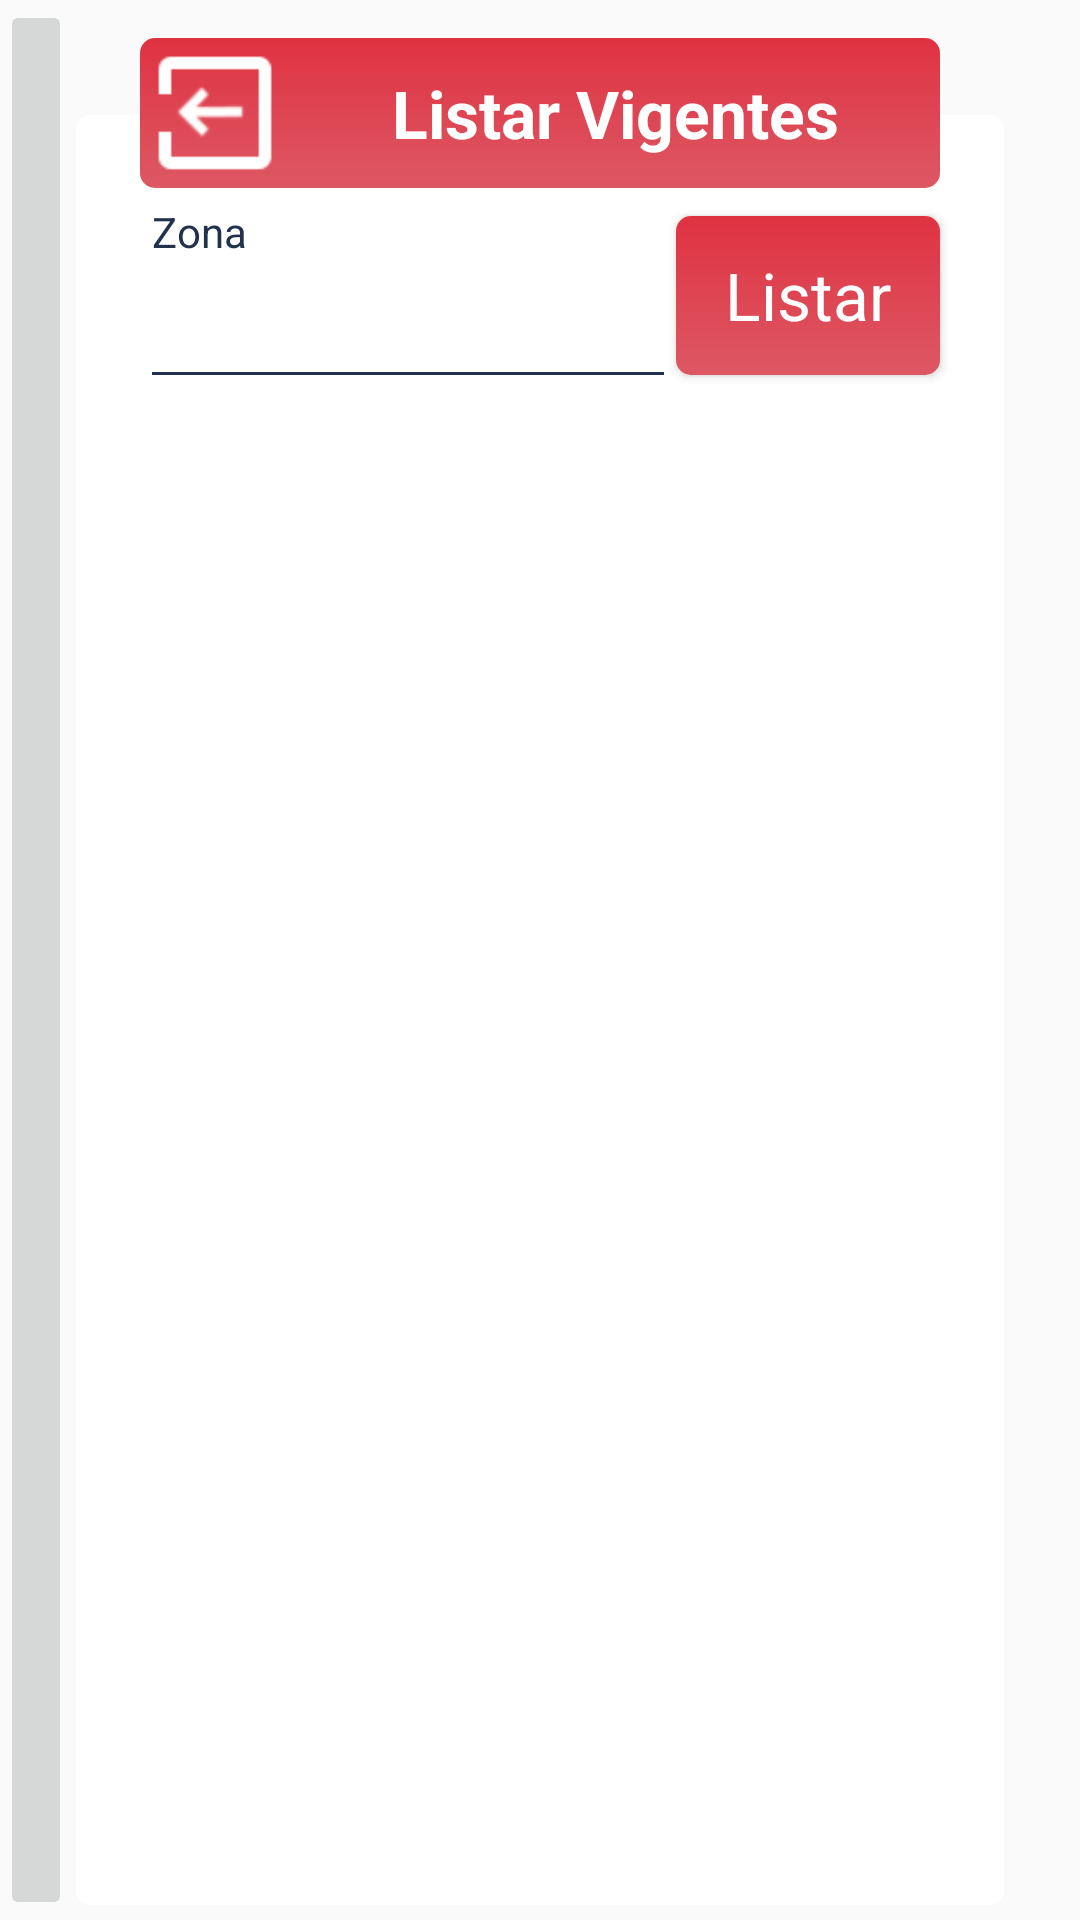

Here is an Android app screen rendered from its layout file. Give the layout XML and the strings, colors and styles it references.
<!-- AndroidManifest.xml: application theme AppTheme -->
<!-- res/layout/activity_buscar_por_zona.xml -->
<?xml version="1.0" encoding="utf-8"?>
<androidx.constraintlayout.widget.ConstraintLayout
        xmlns:android="http://schemas.android.com/apk/res/android"
        xmlns:tools="http://schemas.android.com/tools"
        xmlns:app="http://schemas.android.com/apk/res-auto"
        android:layout_width="match_parent"
        android:layout_height="match_parent"
        tools:context=".operaciones.ListarVigentesActivity">

    <ImageButton
            android:layout_width="wrap_content"
            android:layout_height="0dp" app:srcCompat="@drawable/login_background"
            android:id="@+id/imageButtonFondo"
            app:layout_constraintStart_toStartOf="parent" app:layout_constraintEnd_toEndOf="parent"
            app:layout_constraintHorizontal_bias="0.0"
            app:layout_constraintTop_toTopOf="parent" app:layout_constraintBottom_toBottomOf="parent"/>
    <ImageButton
            android:layout_width="0dp"
            android:layout_height="0dp"
            android:id="@+id/imageButtonBlanco"
            android:background="@drawable/boton_redondeado_blanco" app:layout_constraintTop_toTopOf="@+id/guideline5"
            app:layout_constraintEnd_toStartOf="@+id/guideline4"
            app:layout_constraintStart_toStartOf="@+id/guideline3" app:layout_constraintHorizontal_bias="1.0"
            app:layout_constraintVertical_bias="0.0" app:layout_constraintBottom_toBottomOf="parent"
            android:layout_marginBottom="5dp"/>
    <ImageView
            android:layout_width="0dp"
            android:layout_height="50dp"
            android:background="@drawable/boton_redondeado_rojo"
            android:id="@+id/imageViewAzul"
            app:layout_constraintTop_toTopOf="@+id/guideline" app:layout_constraintEnd_toStartOf="@+id/guideline7"
            app:layout_constraintStart_toStartOf="@+id/guideline6"/>
    <Button
            android:layout_width="0dp"
            android:layout_height="53dp" android:id="@+id/buscarPorZona"
            android:text="@string/boton_listar"
            android:textAppearance="@style/TextAppearance.AppCompat.Large"
            android:background="@drawable/boton_redondeado_rojo"
            android:textColor="@android:color/background_light"
            app:layout_constraintEnd_toStartOf="@+id/guideline7"
            app:layout_constraintBottom_toBottomOf="@+id/zona" android:layout_marginBottom="8dp"/>
    <androidx.constraintlayout.widget.Guideline android:layout_width="wrap_content"
                                                android:layout_height="wrap_content"
                                                android:id="@+id/guideline"
                                                android:orientation="horizontal"
                                                app:layout_constraintGuide_percent="0.02"/>
    <androidx.constraintlayout.widget.Guideline android:layout_width="wrap_content"
                                                android:layout_height="wrap_content"
                                                android:id="@+id/guideline3"
                                                android:orientation="vertical"
                                                app:layout_constraintGuide_percent="0.07"/>
    <androidx.constraintlayout.widget.Guideline android:layout_width="wrap_content"
                                                android:layout_height="wrap_content"
                                                android:id="@+id/guideline4"
                                                android:orientation="vertical"
                                                app:layout_constraintGuide_percent="0.93"/>
    <androidx.constraintlayout.widget.Guideline android:layout_width="wrap_content"
                                                android:layout_height="wrap_content"
                                                android:id="@+id/guideline5"
                                                android:orientation="horizontal"
                                                app:layout_constraintGuide_percent="0.06"/>
    <androidx.constraintlayout.widget.Guideline android:layout_width="wrap_content"
                                                android:layout_height="wrap_content"
                                                android:id="@+id/guideline6"
                                                android:orientation="vertical"
                                                app:layout_constraintGuide_percent="0.13"/>
    <androidx.constraintlayout.widget.Guideline android:layout_width="wrap_content"
                                                android:layout_height="wrap_content"
                                                android:id="@+id/guideline7"
                                                android:orientation="vertical"
                                                app:layout_constraintGuide_percent="0.87"/>
    <TextView
            android:text="@string/titulo_estado_zona"
            android:layout_width="0dp"
            android:layout_height="wrap_content" android:id="@+id/textView"
            app:layout_constraintEnd_toStartOf="@+id/guideline7"
            app:layout_constraintTop_toTopOf="@+id/imageViewAzul"
            app:layout_constraintBottom_toBottomOf="@+id/imageViewAzul"
            android:textAppearance="@style/TextAppearance.AppCompat.Large"
            android:textColor="@color/cardview_light_background" android:textStyle="bold"
            android:textAlignment="center"
            app:layout_constraintStart_toEndOf="@+id/salir"/>
    <TextView
            android:text="@string/titulo_zona"
            android:textColor="@color/color_boton"
            android:layout_width="0dp"
            android:layout_height="wrap_content"
            android:id="@+id/textView4"
            app:layout_constraintStart_toStartOf="@+id/guideline6"
            app:layout_constraintEnd_toStartOf="@+id/guideline7"
            app:layout_constraintTop_toBottomOf="@+id/imageViewAzul"
            android:layout_marginStart="4dp"
            android:layout_marginTop="5dp"
            app:layout_constraintHorizontal_bias="0.0"/>
    <EditText
            android:layout_width="0dp"
            android:layout_height="wrap_content"
            android:inputType="none"
            android:cursorVisible="false"
            android:focusable="false"
            android:ems="10"
            android:id="@+id/zona"
            app:layout_constraintTop_toBottomOf="@+id/textView4"
            app:layout_constraintStart_toStartOf="@+id/guideline6"
            android:contentDescription="@string/usuario_descripcion"
            android:textAppearance="@style/TextAppearance.AppCompat.Large"
            android:textColorHint="@color/color_boton"
            android:textColorLink="@color/color_boton"
            android:textColorHighlight="@color/color_boton"
            android:backgroundTint="@color/color_boton"
            android:textColor="@color/color_boton" app:layout_constraintEnd_toStartOf="@+id/buscarPorZona"/>
    <Button
            android:layout_width="50dp"
            android:layout_height="0dp" android:id="@+id/salir"
            android:background="@drawable/logo_exit"
            app:layout_constraintTop_toTopOf="@+id/guideline"
            app:layout_constraintBottom_toBottomOf="@+id/imageViewAzul"
            app:layout_constraintStart_toStartOf="@+id/imageViewAzul"/>
    <ListView
            android:layout_width="0dp"
            android:layout_height="0dp"
            android:id="@+id/listado"
            app:layout_constraintStart_toStartOf="@+id/guideline6"
            app:layout_constraintEnd_toStartOf="@+id/guideline7"
            app:layout_constraintTop_toBottomOf="@+id/buscarPorZona"
            android:layout_marginTop="5dp" app:layout_constraintBottom_toBottomOf="@+id/imageButtonFondo"
            android:layout_marginBottom="5dp" app:layout_constraintHorizontal_bias="0.0"
            app:layout_constraintVertical_bias="1.0"/>
</androidx.constraintlayout.widget.ConstraintLayout>
<!-- resources referenced by this layout -->
<resources>
  <color name="color_boton">#21334C</color>
  <!-- drawable boton_redondeado_blanco (drawable) -->
  <?xml version="1.0" encoding="utf-8"?>
  <shape xmlns:android="http://schemas.android.com/apk/res/android"
         android:layout_height="0dp"
         android:layout_width="0dp">
      <corners android:radius="5dp" />
      <solid android:color="@color/color_blanco"/>
  </shape>
  <!-- drawable boton_redondeado_rojo (drawable) -->
  <?xml version="1.0" encoding="utf-8"?>
  <shape xmlns:android="http://schemas.android.com/apk/res/android"
         android:layout_height="0dp"
         android:layout_width="0dp">
      <corners android:radius="5dp" />
      <gradient
              android:type="linear"
              android:angle="270"
              android:startColor="@color/color_rojo"
              android:endColor="@color/color_rojo_claro"/>
  </shape>
  <!-- drawable logo_exit: png bitmap (drawable, 1703 bytes) -->
  <string name="boton_listar">Listar</string>
  <string name="titulo_estado_zona">Listar Vigentes</string>
  <string name="titulo_zona">Zona</string>
  <string name="usuario_descripcion">Usuario para acceder al sistema</string>
  <style name="AppTheme" parent="Theme.AppCompat.Light.NoActionBar">
          
          <item name="colorPrimary">@color/colorPrimary</item>
          <item name="colorPrimaryDark">@color/colorPrimaryDark</item>
          <item name="colorAccent">@color/colorAccent</item>
      </style>
  <color name="color_blanco">#FFFFFF</color>
  <color name="color_rojo">#df3241</color>
  <color name="color_rojo_claro">#DD5864</color>
  <color name="colorPrimary">#21334C</color>
  <color name="colorPrimaryDark">#162E46</color>
  <color name="colorAccent">#21334C</color>
</resources>
